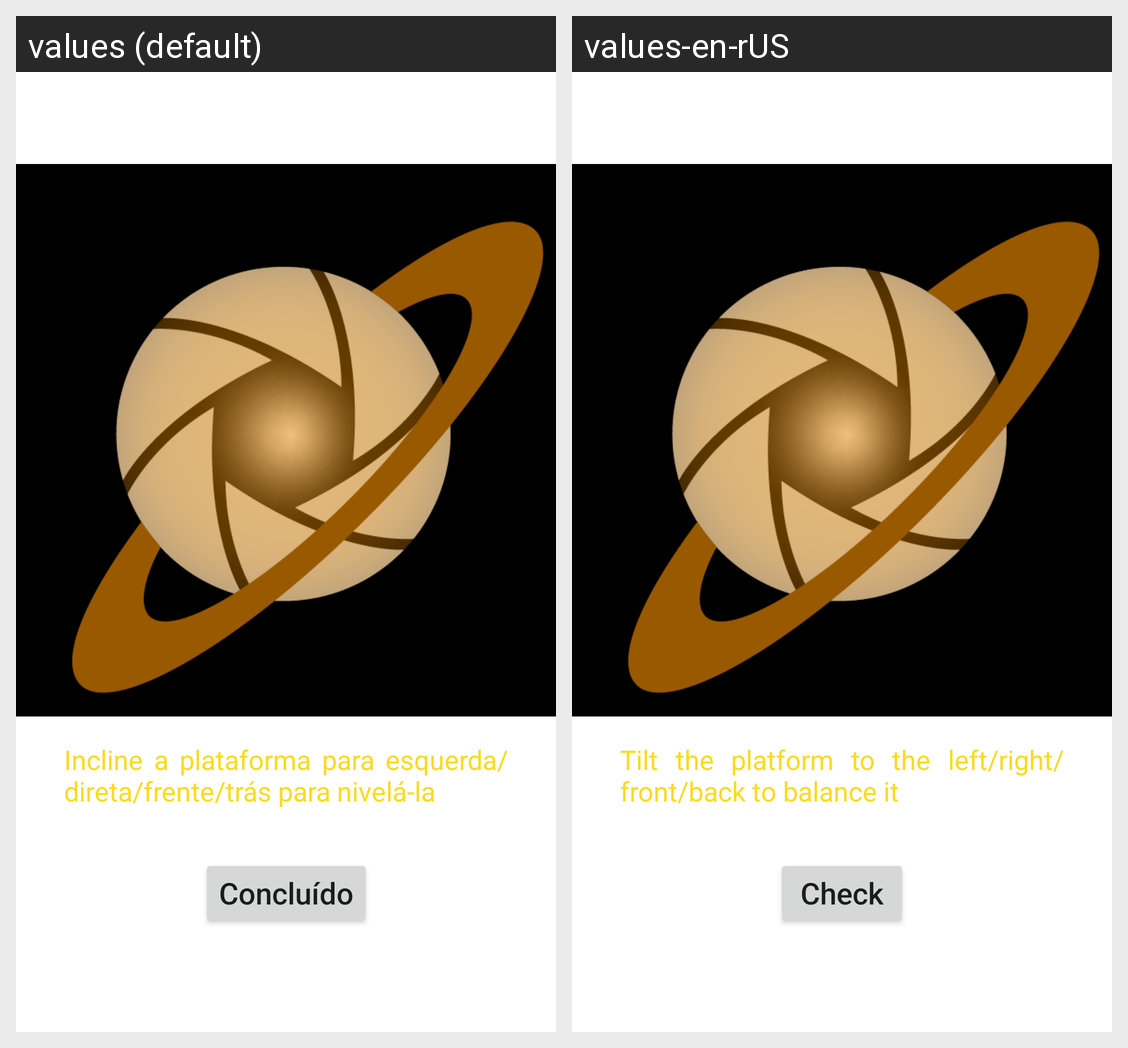

Strings drawn on this Android screen and how each of the app's shown locales translates them:
Android screen res/layout/fragment_alignment.xml rendered under 2 locales, left to right: values (default), values-en-rUS. Device: Nexus 5 (rendered at 1080×1920; each locale shown at half size, 540×960, under a caption strip naming it); theme Theme.MaterialComponents.DayNight.NoActionBar.
Strings drawn on this screen, with the default value and each locale's value (text and hints the layout hard-codes, and strings that could not be matched under every locale, appear in the picture but are not listed):

alignment_instruction
  values: Incline a plataforma para esquerda/direta/frente/trás para nivelá-la
  values-en-rUS: Tilt the platform to the left/right/front/back to balance it

ok_button
  values: Concluído
  values-en-rUS: Check
